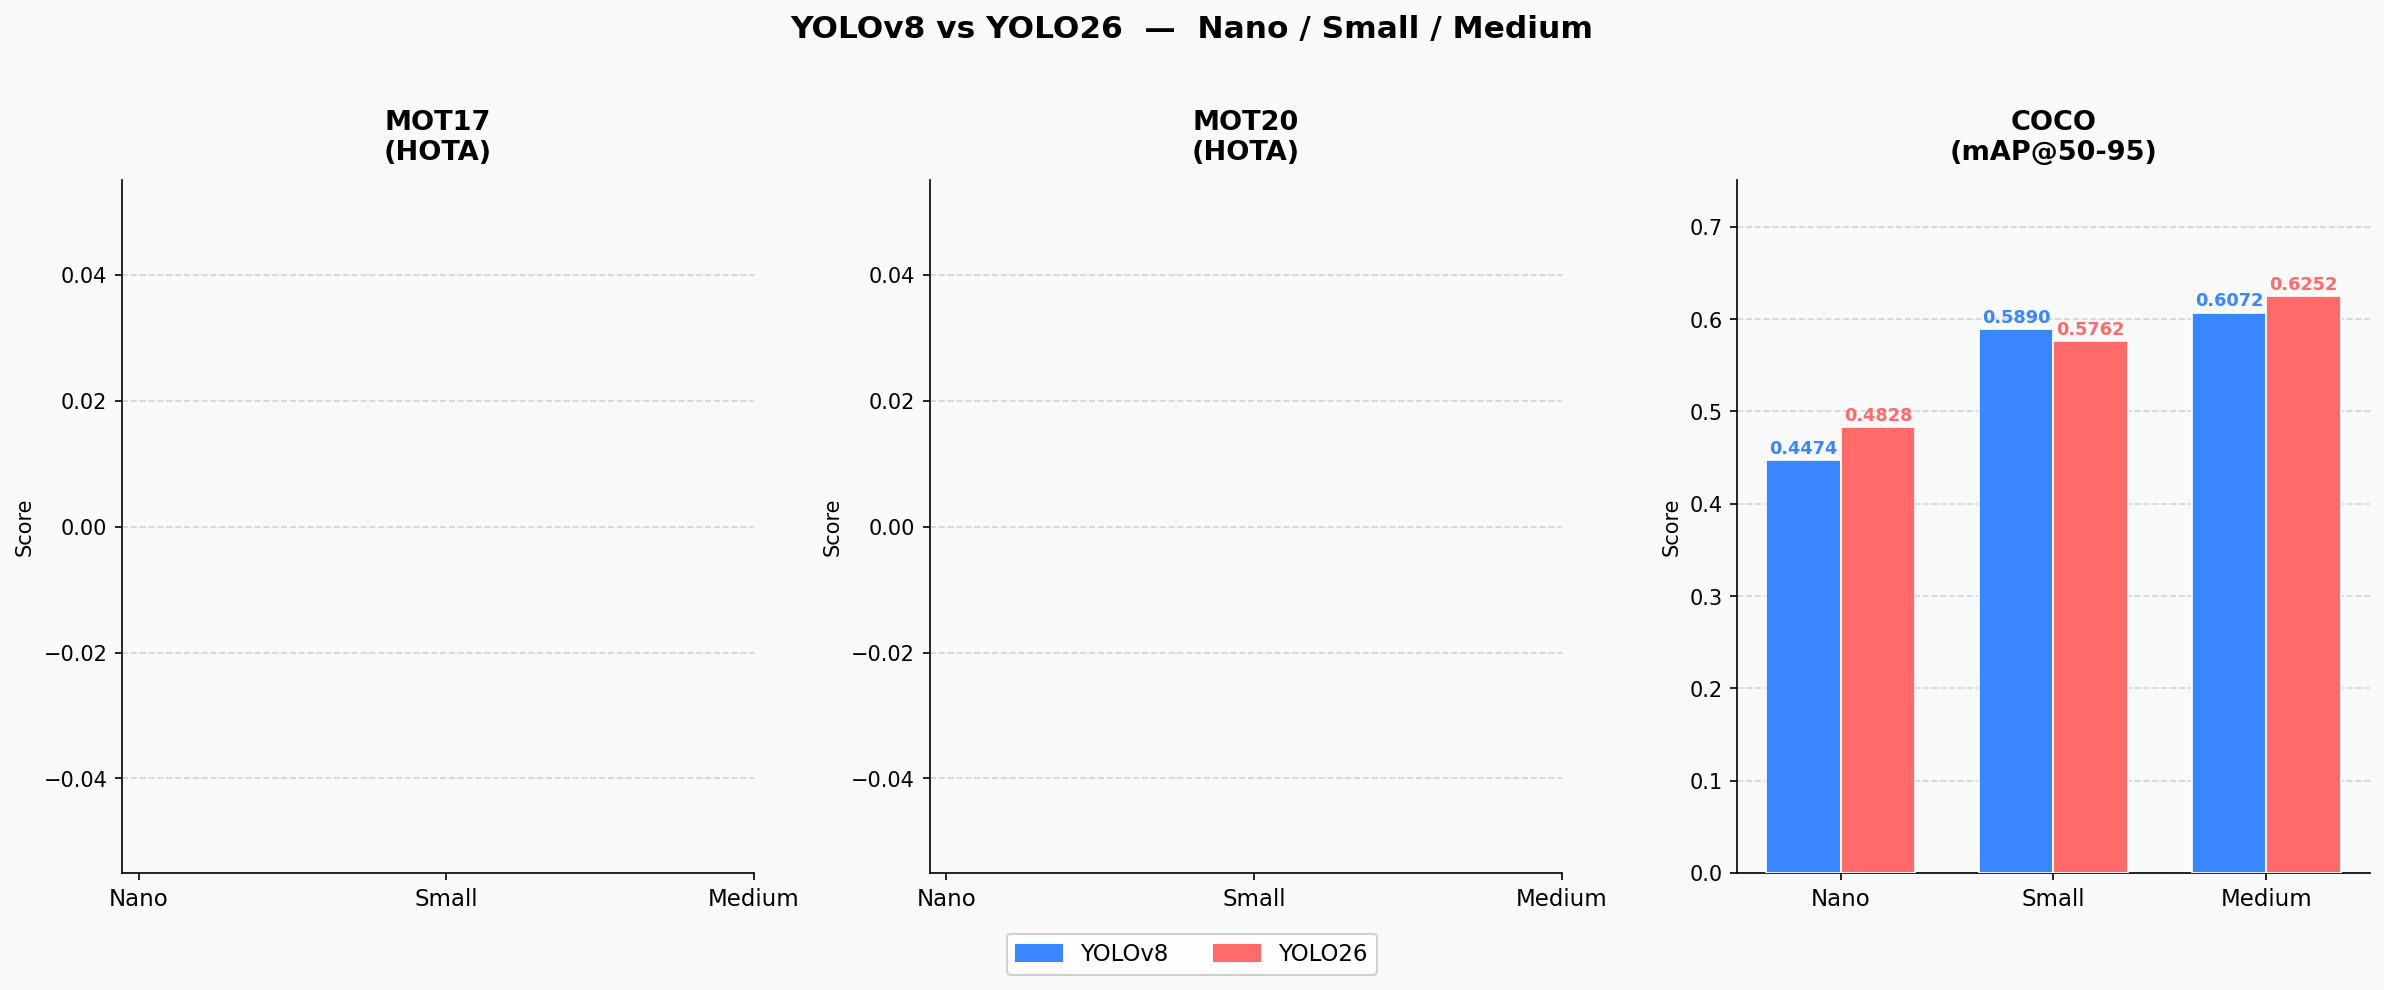

The file beside this chart, header and first rows:
Benchmark, Series, Size, Score
MOT17, YOLOv8, Nano, nan
MOT17, YOLOv8, Small, nan
MOT17, YOLOv8, Medium, nan
MOT17, YOLO26, Nano, nan
MOT17, YOLO26, Small, nan
MOT17, YOLO26, Medium, nan
MOT20, YOLOv8, Nano, nan
MOT20, YOLOv8, Small, nan
MOT20, YOLOv8, Medium, nan
MOT20, YOLO26, Nano, nan
MOT20, YOLO26, Small, nan
MOT20, YOLO26, Medium, nan
COCO, YOLOv8, Nano, 0.4474
COCO, YOLOv8, Small, 0.589
COCO, YOLOv8, Medium, 0.6072
COCO, YOLO26, Nano, 0.4828
COCO, YOLO26, Small, 0.5762
COCO, YOLO26, Medium, 0.6252
